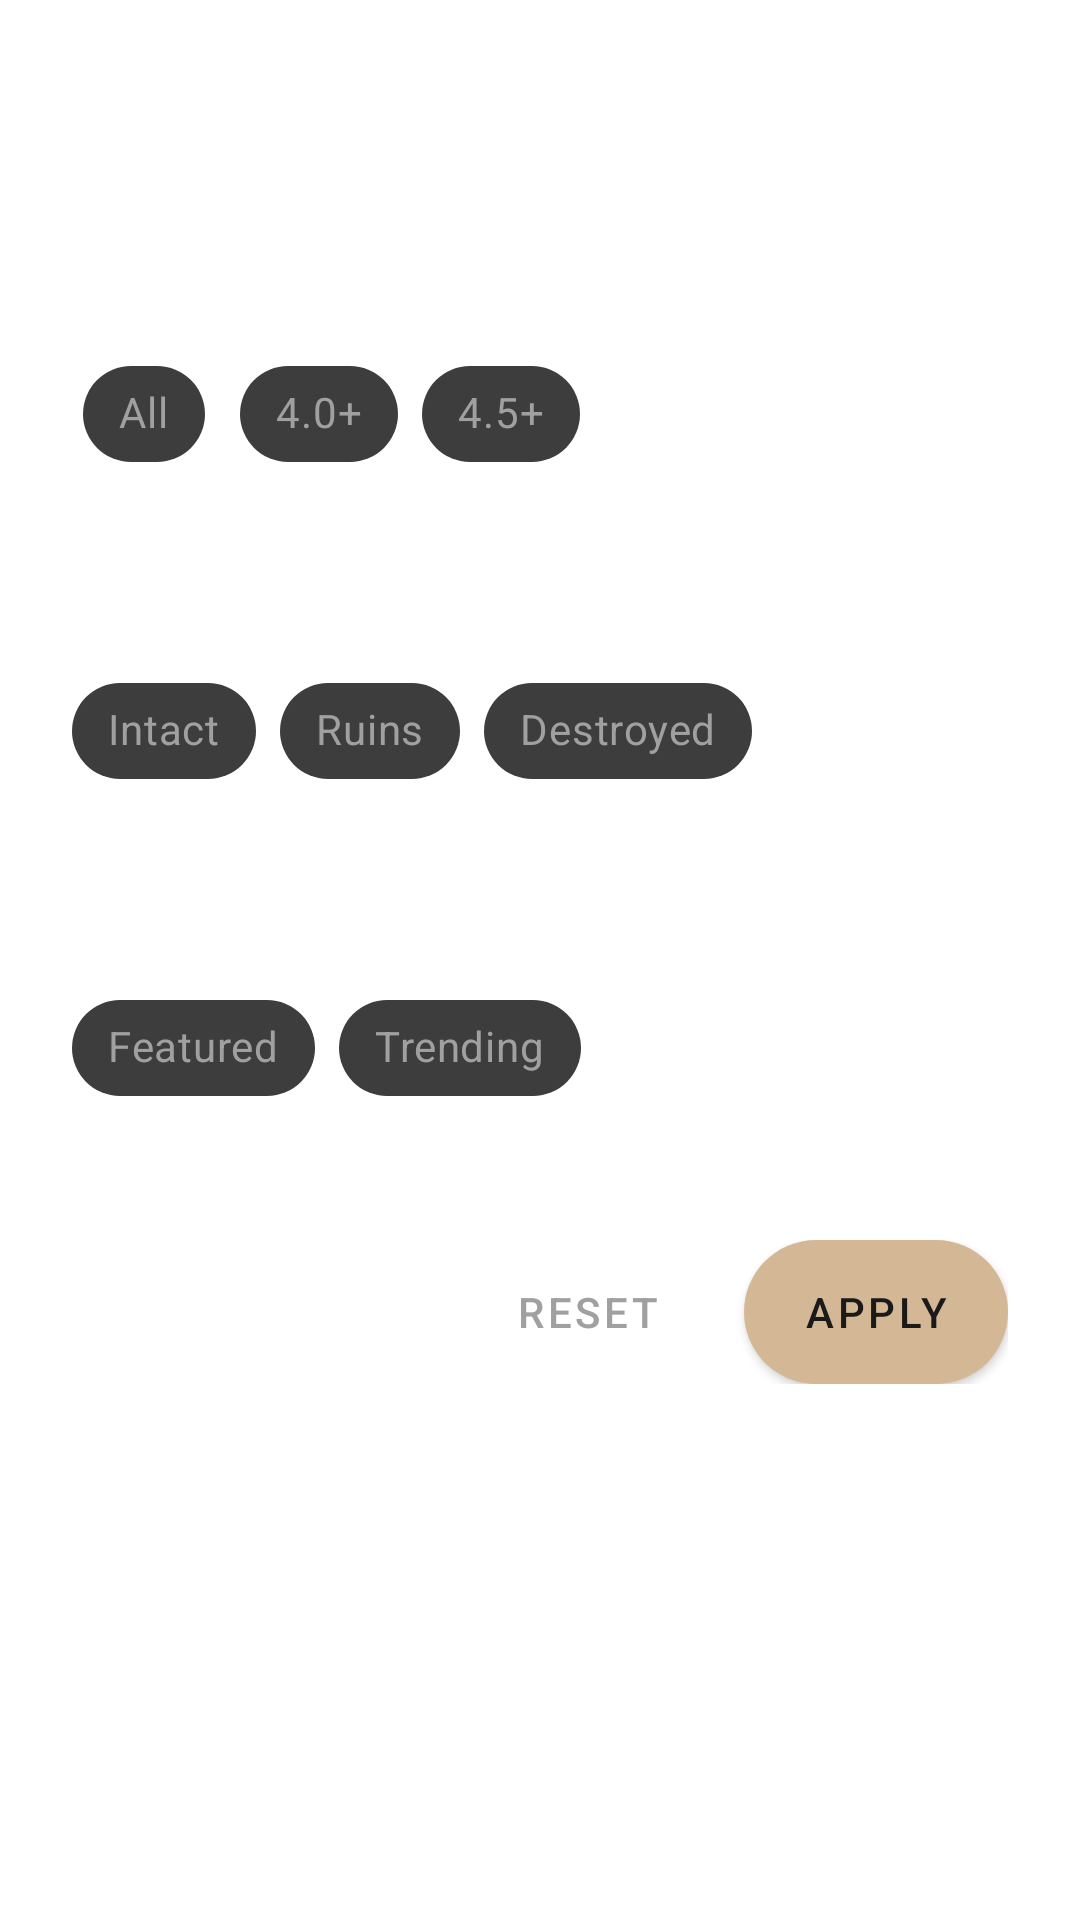

This screen was rendered from an Android layout file. Write that file and the resources it references.
<!-- AndroidManifest.xml: application theme Theme.EastSyria -->
<!-- res/layout/dialog_filter.xml -->
<?xml version="1.0" encoding="utf-8"?>
<LinearLayout xmlns:android="http://schemas.android.com/apk/res/android"
    xmlns:app="http://schemas.android.com/apk/res-auto"
    android:layout_width="match_parent"
    android:layout_height="wrap_content"
    android:orientation="vertical"
    android:background="@drawable/bottom_sheet_background"
    android:padding="24dp">


    <LinearLayout
        android:layout_width="match_parent"
        android:layout_height="wrap_content"
        android:orientation="horizontal"
        android:gravity="center_vertical"
        android:layout_marginBottom="24dp">

        <TextView
            android:layout_width="0dp"
            android:layout_height="wrap_content"
            android:layout_weight="1"
            android:text="Filter"
            android:textSize="24sp"
            android:textStyle="bold"
            android:textColor="@color/white" />

        <ImageButton
            android:id="@+id/btnCloseFilter1"
            android:layout_width="32dp"
            android:layout_height="32dp"
            android:src="@drawable/ic_close"
            android:background="?attr/selectableItemBackgroundBorderless"
            app:tint="@color/white" />

    </LinearLayout>


    <TextView
        android:layout_width="wrap_content"
        android:layout_height="wrap_content"
        android:text="Minimum Rating"
        android:textSize="16sp"
        android:textStyle="bold"
        android:textColor="@color/white"
        android:layout_marginBottom="12dp" />

    <com.google.android.material.chip.ChipGroup
        android:id="@+id/chipGroupRating"
        android:layout_width="match_parent"
        android:layout_height="wrap_content"
        app:singleSelection="true"
        app:chipSpacingHorizontal="8dp"
        android:layout_marginBottom="24dp">

        <com.google.android.material.chip.Chip
            android:id="@+id/chipAll"
            style="@style/Widget.MaterialComponents.Chip.Choice"
            android:layout_width="wrap_content"
            android:layout_height="wrap_content"
            android:text="All"
            android:textColor="@color/chip_text_color"
            app:chipBackgroundColor="@color/chip_background_color"
            app:checkedIconVisible="false" />

        <com.google.android.material.chip.Chip
            android:id="@+id/chip4Plus1"
            style="@style/Widget.MaterialComponents.Chip.Choice"
            android:layout_width="wrap_content"
            android:layout_height="wrap_content"
            android:text="4.0+"
            android:textColor="@color/chip_text_color"
            app:chipBackgroundColor="@color/chip_background_color"
            app:checkedIconVisible="false" />

        <com.google.android.material.chip.Chip
            android:id="@+id/chip45Plus1"
            style="@style/Widget.MaterialComponents.Chip.Choice"
            android:layout_width="wrap_content"
            android:layout_height="wrap_content"
            android:text="4.5+"
            android:textColor="@color/chip_text_color"
            app:chipBackgroundColor="@color/chip_background_color"
            app:checkedIconVisible="false" />

    </com.google.android.material.chip.ChipGroup>


    <TextView
        android:layout_width="wrap_content"
        android:layout_height="wrap_content"
        android:text="Status"
        android:textSize="16sp"
        android:textStyle="bold"
        android:textColor="@color/white"
        android:layout_marginBottom="12dp" />

    <com.google.android.material.chip.ChipGroup
        android:id="@+id/chipGroupStatus1"
        android:layout_width="match_parent"
        android:layout_height="wrap_content"
        app:singleSelection="false"
        app:chipSpacingHorizontal="8dp"
        android:layout_marginBottom="24dp">

        <com.google.android.material.chip.Chip
            android:id="@+id/chipIntact1"
            style="@style/Widget.MaterialComponents.Chip.Filter"
            android:layout_width="wrap_content"
            android:layout_height="wrap_content"
            android:text="Intact"
            android:textColor="@color/chip_text_color"
            app:chipBackgroundColor="@color/chip_background_color"
            app:checkedIconVisible="true"
            app:checkedIconTint="@color/orange_accent" />

        <com.google.android.material.chip.Chip
            android:id="@+id/chipRuins1"
            style="@style/Widget.MaterialComponents.Chip.Filter"
            android:layout_width="wrap_content"
            android:layout_height="wrap_content"
            android:text="Ruins"
            android:textColor="@color/chip_text_color"
            app:chipBackgroundColor="@color/chip_background_color"
            app:checkedIconVisible="true"
            app:checkedIconTint="@color/orange_accent" />

        <com.google.android.material.chip.Chip
            android:id="@+id/chipDestroyed1"
            style="@style/Widget.MaterialComponents.Chip.Filter"
            android:layout_width="wrap_content"
            android:layout_height="wrap_content"
            android:text="Destroyed"
            android:textColor="@color/chip_text_color"
            app:chipBackgroundColor="@color/chip_background_color"
            app:checkedIconVisible="true"
            app:checkedIconTint="@color/orange_accent" />

    </com.google.android.material.chip.ChipGroup>


    <TextView
        android:layout_width="wrap_content"
        android:layout_height="wrap_content"
        android:text="Special"
        android:textSize="16sp"
        android:textStyle="bold"
        android:textColor="@color/white"
        android:layout_marginBottom="12dp" />

    <com.google.android.material.chip.ChipGroup
        android:id="@+id/chipGroupSpecial1"
        android:layout_width="match_parent"
        android:layout_height="wrap_content"
        app:singleSelection="false"
        app:chipSpacingHorizontal="8dp"
        android:layout_marginBottom="24dp">

        <com.google.android.material.chip.Chip
            android:id="@+id/chipFeatured1"
            style="@style/Widget.MaterialComponents.Chip.Filter"
            android:layout_width="wrap_content"
            android:layout_height="wrap_content"
            android:text="Featured"
            android:textColor="@color/chip_text_color"
            app:chipBackgroundColor="@color/chip_background_color"
            app:checkedIconVisible="true"
            app:checkedIconTint="@color/orange_accent" />

        <com.google.android.material.chip.Chip
            android:id="@+id/chipTrending1"
            style="@style/Widget.MaterialComponents.Chip.Filter"
            android:layout_width="wrap_content"
            android:layout_height="wrap_content"
            android:text="Trending"
            android:textColor="@color/chip_text_color"
            app:chipBackgroundColor="@color/chip_background_color"
            app:checkedIconVisible="true"
            app:checkedIconTint="@color/orange_accent" />

    </com.google.android.material.chip.ChipGroup>


    <LinearLayout
        android:layout_width="match_parent"
        android:layout_height="wrap_content"
        android:orientation="horizontal"
        android:gravity="end"
        android:layout_marginTop="16dp">

        <Button
            android:id="@+id/btnResetFilter1"
            style="@style/Widget.MaterialComponents.Button.TextButton"
            android:layout_width="wrap_content"
            android:layout_height="wrap_content"
            android:text="Reset"
            android:textColor="#A0A0A0"
            android:layout_marginEnd="8dp" />

        <com.google.android.material.button.MaterialButton
            android:id="@+id/btnApplyFilter1"
            android:layout_width="wrap_content"
            android:layout_height="wrap_content"
            android:text="Apply"
            android:textColor="#1A1A1A"
            app:backgroundTint="#D4B896"
            app:cornerRadius="24dp" />

    </LinearLayout>

</LinearLayout>
<!-- resources referenced by this layout -->
<resources>
  <color name="orange_accent">#1B1B1A</color>
  <color name="white">#FFFFFF</color>
  <style name="Theme.EastSyria" parent="Theme.MaterialComponents.NoActionBar">
          <item name="colorPrimary">@color/terracotta</item>
          <item name="colorPrimaryVariant">@color/clay_deep</item>
          <item name="colorOnPrimary">@color/canvas</item>
          <item name="colorSecondary">@color/terracotta_soft</item>
          <item name="colorOnSecondary">@color/canvas</item>
          <item name="colorSurface">@color/surface</item>
          <item name="colorOnSurface">@color/ivory</item>
          <item name="android:colorBackground">@color/canvas</item>
          <item name="colorError">@color/terracotta_soft</item>
          <item name="android:statusBarColor">@color/canvas</item>
          <item name="android:navigationBarColor">@color/canvas</item>
          <item name="android:windowLightStatusBar">false</item>
          <item name="android:windowBackground">@color/canvas</item>
          <item name="materialAlertDialogTheme">@style/ThemeOverlay.EastSyria.Dialog</item>
      </style>
  <color name="terracotta">#1B1B1A</color>
  <color name="clay_deep">#000000</color>
  <color name="canvas">#FFFFFF</color>
  <color name="terracotta_soft">#1B1B1A</color>
  <color name="surface">#FFFFFF</color>
  <color name="ivory">#1B1B1A</color>
  <style name="ThemeOverlay.EastSyria.Dialog" parent="ThemeOverlay.MaterialComponents.MaterialAlertDialog">
          <item name="colorSurface">@color/surface_high</item>
          <item name="colorOnSurface">@color/ivory</item>
          <item name="colorPrimary">@color/terracotta_soft</item>
          <item name="shapeAppearanceOverlay">@style/ShapeAppearance.EastSyria.Dialog</item>
          <item name="android:textColorSecondary">@color/ivory_dim</item>
          
          <item name="elevationOverlayEnabled">false</item>
          <item name="backgroundTint">@color/surface_high</item>
          <item name="buttonBarPositiveButtonStyle">@style/Widget.EastSyria.DialogButton</item>
          <item name="buttonBarNegativeButtonStyle">@style/Widget.EastSyria.DialogButton.Quiet</item>
      </style>
  <color name="surface_high">#F3F2EE</color>
  <style name="ShapeAppearance.EastSyria.Dialog" parent="">
          <item name="cornerFamily">rounded</item>
          <item name="cornerSize">24dp</item>
      </style>
  <color name="ivory_dim">#5F5D58</color>
  <style name="Widget.EastSyria.DialogButton" parent="Widget.MaterialComponents.Button.TextButton.Dialog">
          <item name="android:textAllCaps">false</item>
          <item name="android:letterSpacing">0</item>
          <item name="android:fontFamily">sans-serif-medium</item>
          <item name="android:textSize">15sp</item>
          <item name="android:textColor">@color/terracotta_soft</item>
      </style>
  <style name="Widget.EastSyria.DialogButton.Quiet">
          <item name="android:textColor">@color/ivory_dim</item>
      </style>
</resources>
